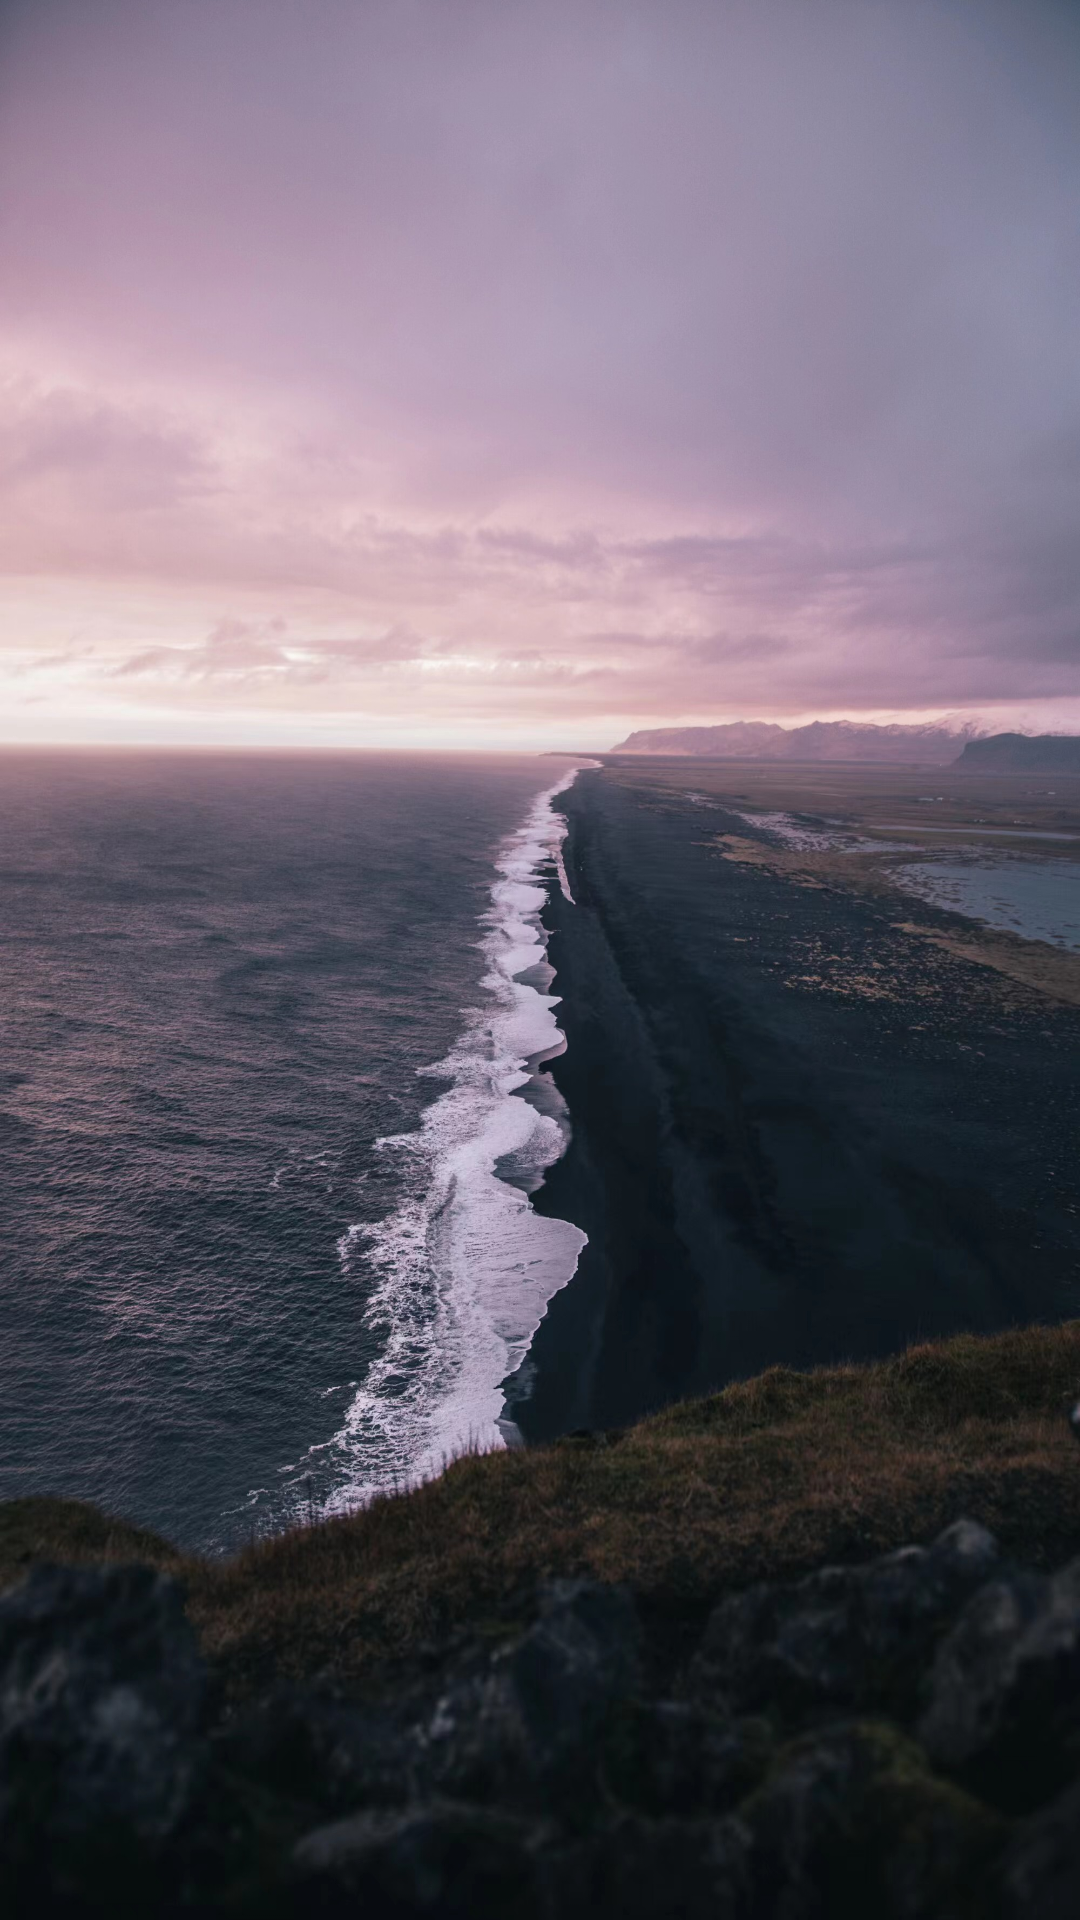

The Android layout XML behind this screen, and the referenced resources:
<!-- AndroidManifest.xml: application theme Theme.智慧城市 -->
<!-- res/layout/activity_three.xml -->
<?xml version="1.0" encoding="utf-8"?>
<androidx.constraintlayout.widget.ConstraintLayout xmlns:android="http://schemas.android.com/apk/res/android"
    xmlns:app="http://schemas.android.com/apk/res-auto"
    xmlns:tools="http://schemas.android.com/tools"
    android:layout_width="match_parent"
    android:background="@drawable/phone4"
    android:layout_height="match_parent"
    tools:context=".ui.start.ThreeActivity">

</androidx.constraintlayout.widget.ConstraintLayout>
<!-- resources referenced by this layout -->
<resources>
  <!-- drawable phone4: jpg bitmap (drawable, 704700 bytes) -->
  <style name="Theme.智慧城市" parent="Theme.MaterialComponents.DayNight.DarkActionBar">
          
          <item name="colorPrimary">@color/purple_500</item>
          <item name="colorPrimaryVariant">@color/purple_700</item>
          <item name="colorOnPrimary">@color/white</item>
          
          <item name="colorSecondary">@color/teal_200</item>
          <item name="colorSecondaryVariant">@color/teal_700</item>
          <item name="colorOnSecondary">@color/black</item>
          
          <item name="android:statusBarColor">?attr/colorPrimaryVariant</item>
          
      </style>
  <color name="purple_500">#70a1ff</color>
  <color name="purple_700">#FF000000</color>
  <color name="white">#FFFFFFFF</color>
  <color name="teal_200">#FF03DAC5</color>
  <color name="teal_700">#FF018786</color>
  <color name="black">#FF000000</color>
</resources>
